Run: headless pygame with SDL's dummy video driver; simulated clock (each Clock.tick advances the game by its frame time, no real sleeping); random seed 0; keys injected as events and as key.get_pressed() state; no mouse input; restart key C tapped at the start of phases 3 and 4.
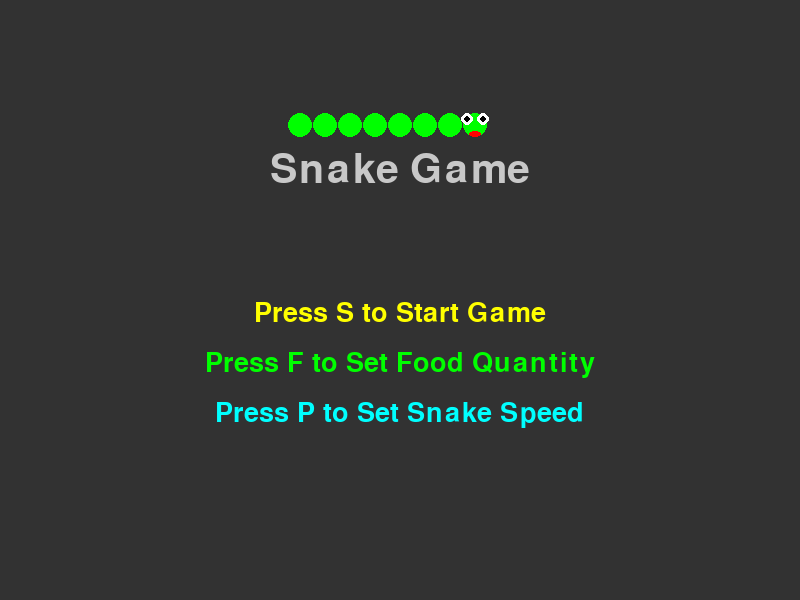
Frame 1 of 4 · flips 1–60 · no input
Frame 2 of 4 · flips 61–180 · tapped SPACE, RETURN · held RIGHT (→), D · screen unchanged from frame 1, image omitted
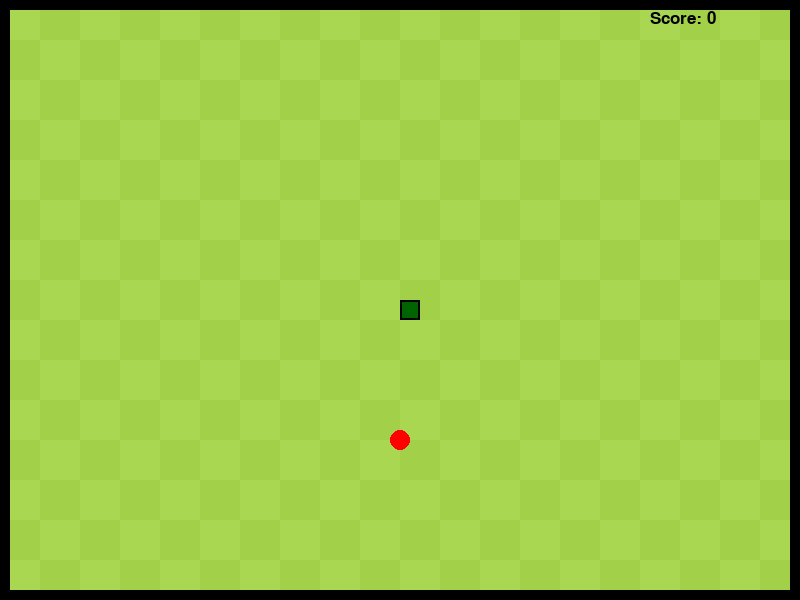
Frame 3 of 4 · flips 181–300 · tapped C · held DOWN (↓), S
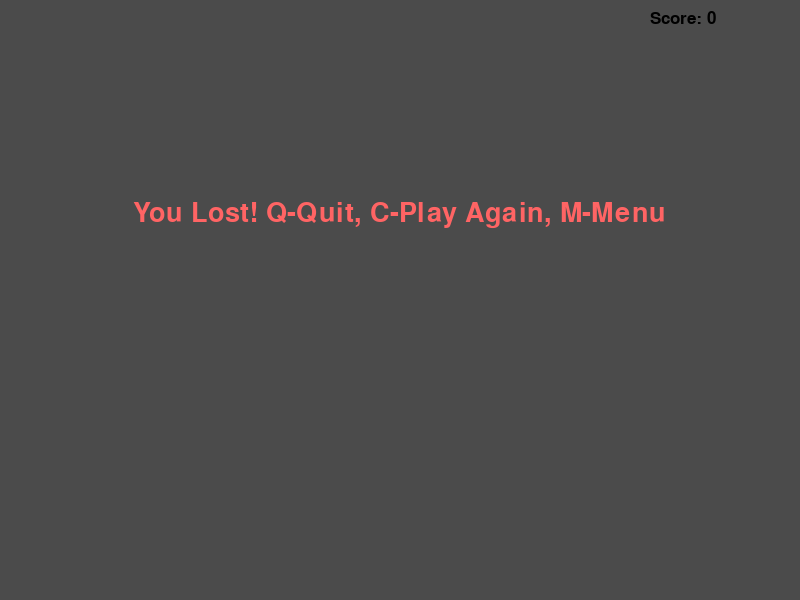
Frame 4 of 4 · flips 301–420 · tapped C · held LEFT (←), A, UP (↑), W

The pygame program that drew these frames:

import pygame
import time
import random

pygame.init()

# Set up display
width, height = 800, 600
game_display = pygame.display.set_mode((width, height))
pygame.display.set_caption('Snake Game')

# Colors
white = (255, 255, 255)
black = (0, 0, 0)
red = (255, 0, 0)

# Snake and food properties
snake_block = 20
snake_speed = 15

clock = pygame.time.Clock()
food_count = 1

# Function to draw checkerboard background
def draw_background(surface):
    tile_color_1 = (170, 215, 81)
    tile_color_2 = (162, 209, 73)
    tile_size = 40
    for y in range(0, int(height / tile_size)):
        for x in range(0, int(width / tile_size)):
            r = pygame.Rect((x * tile_size, y * tile_size), (tile_size, tile_size))
            pygame.draw.rect(surface, tile_color_1 if (x + y) % 2 == 0 else tile_color_2, r)

# Function to draw the snake
def draw_snake_block(surface, position):
    block_inner = (position[0] + 2, position[1] + 2, snake_block - 4, snake_block - 4)
    pygame.draw.rect(surface, black, position)
    pygame.draw.rect(surface, (0, 100, 0), block_inner)

# Function to draw the food
def draw_food(surface, position):
    pygame.draw.circle(surface, red, (int(position[0] + snake_block / 2), int(position[1] + snake_block / 2)), snake_block // 2)

# Function to display the score
def your_score(score):
    font = pygame.font.SysFont('Arial', 35)
    text = font.render('Score: ' + str(score), True, black)
    game_display.blit(text, [0, 0])

# Function to draw the border
def draw_border(surface, thickness):
    pygame.draw.rect(surface, black, [0, 0, width, thickness])  # Top border
    pygame.draw.rect(surface, black, [0, 0, thickness, height])  # Left border
    pygame.draw.rect(surface, black, [0, height - thickness, width, thickness])  # Bottom border
    pygame.draw.rect(surface, black, [width - thickness, 0, thickness, height])  # Right border

def set_snake_speed():
    global snake_speed
    speed_set = False
    while not speed_set:
        game_display.fill((50, 50, 50))  # Dark background
        font = pygame.font.SysFont('Comic Sans MS', 20)
        instruction_text = font.render('Enter Snake Speed (1-20) and press Enter:', True, (200, 200, 200))
        value_text = font.render(str(snake_speed), True, (0, 255, 255))
        game_display.blit(instruction_text, [width / 4, height / 3])
        game_display.blit(value_text, [width / 2, height / 2])

        pygame.display.update()

        for event in pygame.event.get():
            if event.type == pygame.KEYDOWN:
                if event.key == pygame.K_RETURN and snake_speed > 0:
                    speed_set = True
                elif event.key >= pygame.K_1 and event.key <= pygame.K_9:
                    snake_speed = int(chr(event.key))
                elif event.key == pygame.K_0 and snake_speed > 1:
                    snake_speed = 10  # Assuming 10 is the max speed


# Menu screen function
def game_menu():

    menu = True
    while menu:
        game_display.fill((50, 50, 50))  # Dark background
        font = pygame.font.SysFont('Comic Sans MS', 60)  # Larger, more playful font
        title = font.render('Snake Game', True, (200, 200, 200))
        game_display.blit(title, [width / 2 - title.get_width() / 2, height / 4])

        font = pygame.font.SysFont('Comic Sans MS', 40)
        # Draw a horizontal snake icon
        draw_snake_icon(game_display, [width / 2 - 100, height / 4 - 25], 200)

        start_game_text = font.render('Press S to Start Game', True, (255, 255, 0))
        set_food_text = font.render('Press F to Set Food Quantity', True, (0, 255, 0))
        set_speed_text = font.render('Press P to Set Snake Speed', True, (0, 255, 255))
        game_display.blit(start_game_text, [width / 2 - start_game_text.get_width() / 2, height / 2])
        game_display.blit(set_food_text, [width / 2 - set_food_text.get_width() / 2, height / 2 + 50])
        game_display.blit(set_speed_text, [width / 2 - set_speed_text.get_width() / 2, height / 2 + 100])

        pygame.display.update()

        for event in pygame.event.get():
            if event.type == pygame.KEYDOWN:
                if event.key == pygame.K_s:
                    menu = False
                    game_loop()
                elif event.key == pygame.K_f:
                    set_food_quantity()
                elif event.key == pygame.K_p:
                    set_snake_speed()
            elif event.type == pygame.QUIT:
                pygame.quit()
                return




def draw_snake_icon(surface, position, size):
    segments = 8
    segment_size = size // segments
    eye_size = segment_size // 4
    eye_offset_x = segment_size // 3
    eye_offset_y = segment_size // 4
    mouth_width = segment_size // 2
    mouth_height = segment_size // 4

    for i in range(segments):
        segment_center = (position[0] + i * segment_size, position[1])
        pygame.draw.circle(surface, (0, 255, 0), segment_center, segment_size // 2)

        # Drawing the face on the first segment
        if i == segments-1:
            # Eyes
            pygame.draw.circle(surface, (255, 255, 255), (segment_center[0] - eye_offset_x, segment_center[1] - eye_offset_y), eye_size)
            pygame.draw.circle(surface, (255, 255, 255), (segment_center[0] + eye_offset_x, segment_center[1] - eye_offset_y), eye_size)

            # Pupils
            pygame.draw.circle(surface, (0, 0, 0), (segment_center[0] - eye_offset_x, segment_center[1] - eye_offset_y), eye_size // 2)
            pygame.draw.circle(surface, (0, 0, 0), (segment_center[0] + eye_offset_x, segment_center[1] - eye_offset_y), eye_size // 2)

            # Mouth
            mouth_rect = [segment_center[0] - mouth_width // 2, segment_center[1] + eye_offset_y, mouth_width, mouth_height]
            pygame.draw.ellipse(surface, (255, 0, 0), mouth_rect)

# Function to set food quantity
def set_food_quantity():
    global food_count
    quantity_set = False
    while not quantity_set:
        game_display.fill((50, 50, 50))  # Dark background
        font = pygame.font.SysFont('Comic Sans MS', 20)
        instruction_text = font.render('Enter Food Quantity (1-10) and press Enter:', True, (200, 200, 200))
        value_text = font.render(str(food_count), True, (255, 255, 0))
        game_display.blit(instruction_text, [width / 4, height / 3])
        game_display.blit(value_text, [width / 2, height / 2])

        pygame.display.update()

        for event in pygame.event.get():
            if event.type == pygame.KEYDOWN:
                if event.key == pygame.K_RETURN and food_count > 0:
                    quantity_set = True
                elif event.key >= pygame.K_1 and event.key <= pygame.K_9:
                    food_count = int(chr(event.key))
            elif event.type == pygame.QUIT:
                pygame.quit()
                return

def your_score(score):
    font = pygame.font.SysFont('Arial', 25)  # Smaller and a commonly used font
    text = font.render('Score: ' + str(score), True, black)
    game_display.blit(text, [width - 150, 10])  # Positioning it at the top right corner

# Function for game over screen
def game_over_screen():
    global length_of_snake
    overlay = pygame.Surface((width, height), pygame.SRCALPHA)  # Semi-transparent overlay
    overlay.fill((0, 0, 0, 180))  # Black with alpha
    game_display.blit(overlay, (0, 0))

    font = pygame.font.SysFont('Comic Sans MS', 40)
    mesg = font.render("You Lost! Q-Quit, C-Play Again, M-Menu", True, (255, 100, 100))
    game_display.blit(mesg, [width / 2 - mesg.get_width() / 2, height / 3])
    your_score(length_of_snake - 1)

# Main game loop
def game_loop():
    global length_of_snake, snake_speed

    game_over = False
    game_close = False

    # Starting position of the snake
    x1 = width / 2
    y1 = height / 2
    x1_change = 0
    y1_change = 0

    snake_list = []
    length_of_snake = 1

    # Generate initial positions of the food
    food_positions = []
    for _ in range(food_count):
        foodx = round(random.randrange(0, width - snake_block) / 10.0) * 10.0
        foody = round(random.randrange(0, height - snake_block) / 10.0) * 10.0
        food_positions.append([foodx, foody])

    while not game_over:

        while game_close == True:
            game_display.fill(white)
            game_over_screen()
            pygame.display.update()

            for event in pygame.event.get():
                if event.type == pygame.KEYDOWN:
                    if event.key == pygame.K_q:
                        game_over = True
                        game_close = False
                    if event.key == pygame.K_c:
                        game_loop()
                    if event.key == pygame.K_m:
                        game_over = False
                        game_close = False
                        game_menu()  # Return to the menu

        for event in pygame.event.get():
            if event.type == pygame.QUIT:
                game_over = True
            if event.type == pygame.KEYDOWN:
                if event.key == pygame.K_LEFT:
                    x1_change = -snake_block
                    y1_change = 0
                elif event.key == pygame.K_RIGHT:
                    x1_change = snake_block
                    y1_change = 0
                elif event.key == pygame.K_UP:
                    y1_change = -snake_block
                    x1_change = 0
                elif event.key == pygame.K_DOWN:
                    y1_change = snake_block
                    x1_change = 0

        if x1 >= width or x1 < 0 or y1 >= height or y1 < 0:
            game_close = True

        x1 += x1_change
        y1 += y1_change
        draw_background(game_display)
        draw_border(game_display, 10)

        # Draw the food
        for food_position in food_positions:
            draw_food(game_display, food_position)

        # Draw the snake
        snake_head = []
        snake_head.append(x1)
        snake_head.append(y1)
        snake_list.append(snake_head)

        if len(snake_list) > length_of_snake:
            del snake_list[0]

        # Check for collision with self
        for x in snake_list[:-1]:
            if x == snake_head:
                game_close = True

        for block in snake_list:
            draw_snake_block(game_display, [block[0], block[1], snake_block, snake_block])

        your_score(length_of_snake - 1)

        pygame.display.update()

        # Check if snake ate food
        for food_position in food_positions[:]:
            snake_head_center = (x1 + snake_block / 2, y1 + snake_block / 2)
            food_center = (food_position[0] + snake_block / 2, food_position[1] + snake_block / 2)
            distance = ((snake_head_center[0] - food_center[0]) ** 2 + (snake_head_center[1] - food_center[1]) ** 2) ** 0.5

            if distance < snake_block:
                food_positions.remove(food_position)
                length_of_snake += 1
                # Generate new food position
                new_foodx = round(random.randrange(0, width - snake_block) / 10.0) * 10.0
                new_foody = round(random.randrange(0, height - snake_block) / 10.0) * 10.0
                food_positions.append([new_foodx, new_foody])

        clock.tick(snake_speed)  # Control the snake speed

    pygame.quit()
    quit()



# Start the game with the menu
game_menu()
